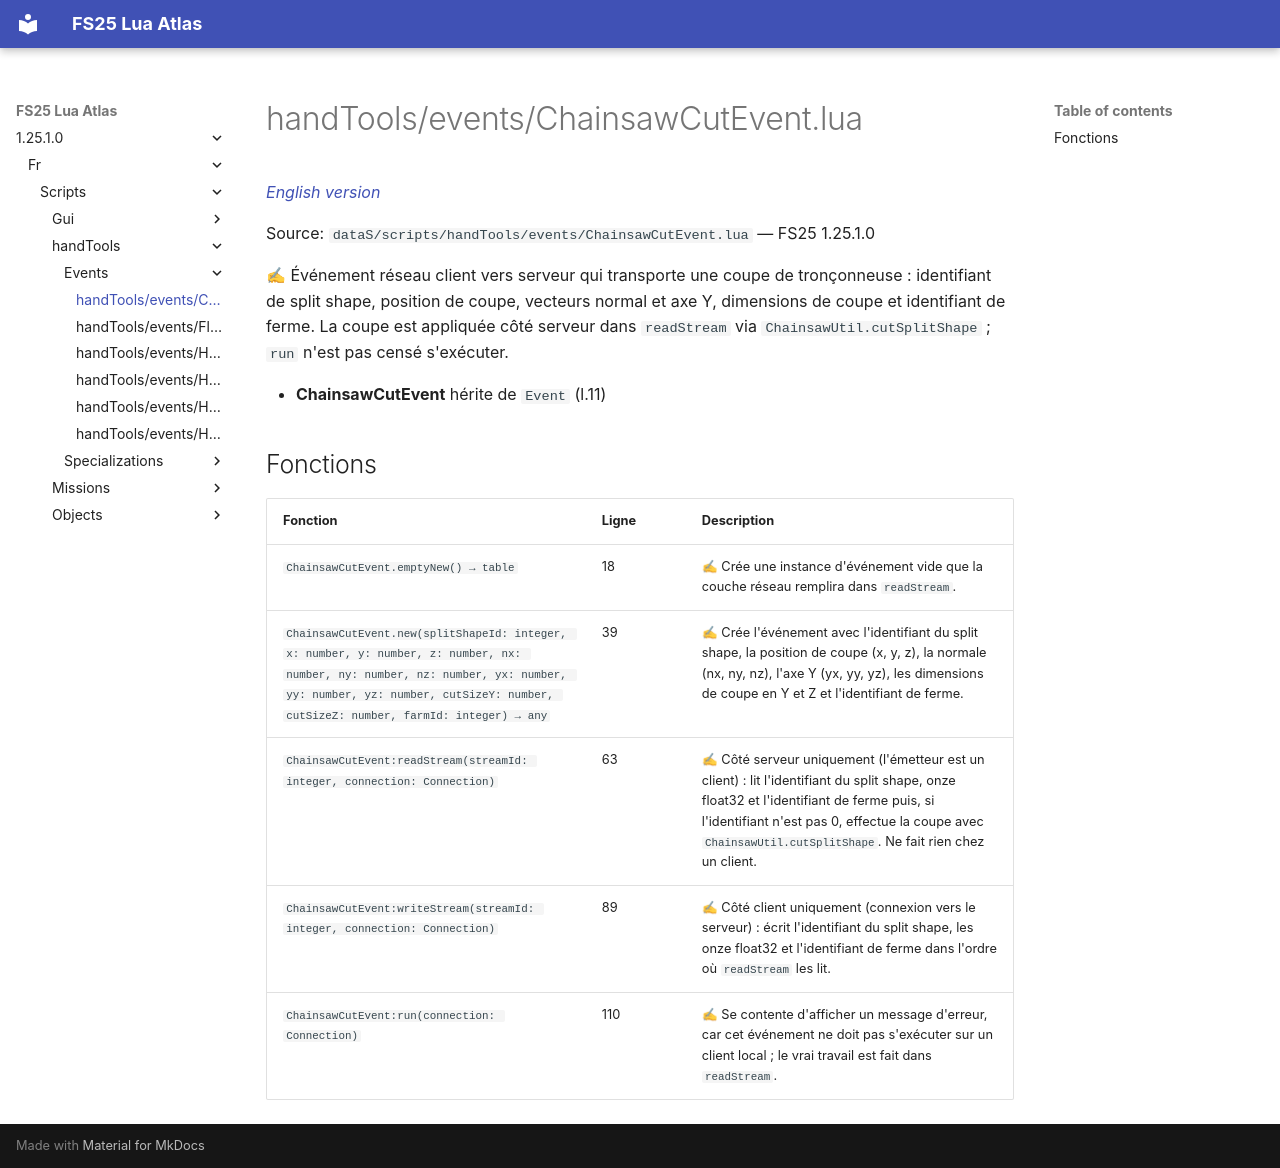

repository: Tim0219800/fs25-lua-atlas · page: 1.25.1.0/fr/scripts/handTools/events/ChainsawCutEvent.html · generator: mkdocs

# handTools/events/ChainsawCutEvent.lua

*[English version](../../../../scripts/handTools/events/ChainsawCutEvent.md)*

Source: `dataS/scripts/handTools/events/ChainsawCutEvent.lua` — FS25 1.25.1.0

✍ Événement réseau client vers serveur qui transporte une coupe de tronçonneuse : identifiant de split shape, position de coupe, vecteurs normal et axe Y, dimensions de coupe et identifiant de ferme. La coupe est appliquée côté serveur dans `readStream` via `ChainsawUtil.cutSplitShape` ; `run` n'est pas censé s'exécuter.

- **ChainsawCutEvent** hérite de `Event` (l.11)

## Fonctions

| Fonction | Ligne | Description |
|---|---|---|
| `ChainsawCutEvent.emptyNew() → table` | 18 | ✍ Crée une instance d'événement vide que la couche réseau remplira dans `readStream`. |
| `ChainsawCutEvent.new(splitShapeId: integer, x: number, y: number, z: number, nx: number, ny: number, nz: number, yx: number, yy: number, yz: number, cutSizeY: number, cutSizeZ: number, farmId: integer) → any` | 39 | ✍ Crée l'événement avec l'identifiant du split shape, la position de coupe (x, y, z), la normale (nx, ny, nz), l'axe Y (yx, yy, yz), les dimensions de coupe en Y et Z et l'identifiant de ferme. |
| `ChainsawCutEvent:readStream(streamId: integer, connection: Connection)` | 63 | ✍ Côté serveur uniquement (l'émetteur est un client) : lit l'identifiant du split shape, onze float32 et l'identifiant de ferme puis, si l'identifiant n'est pas 0, effectue la coupe avec `ChainsawUtil.cutSplitShape`. Ne fait rien chez un client. |
| `ChainsawCutEvent:writeStream(streamId: integer, connection: Connection)` | 89 | ✍ Côté client uniquement (connexion vers le serveur) : écrit l'identifiant du split shape, les onze float32 et l'identifiant de ferme dans l'ordre où `readStream` les lit. |
| `ChainsawCutEvent:run(connection: Connection)` | 110 | ✍ Se contente d'afficher un message d'erreur, car cet événement ne doit pas s'exécuter sur un client local ; le vrai travail est fait dans `readStream`. |
